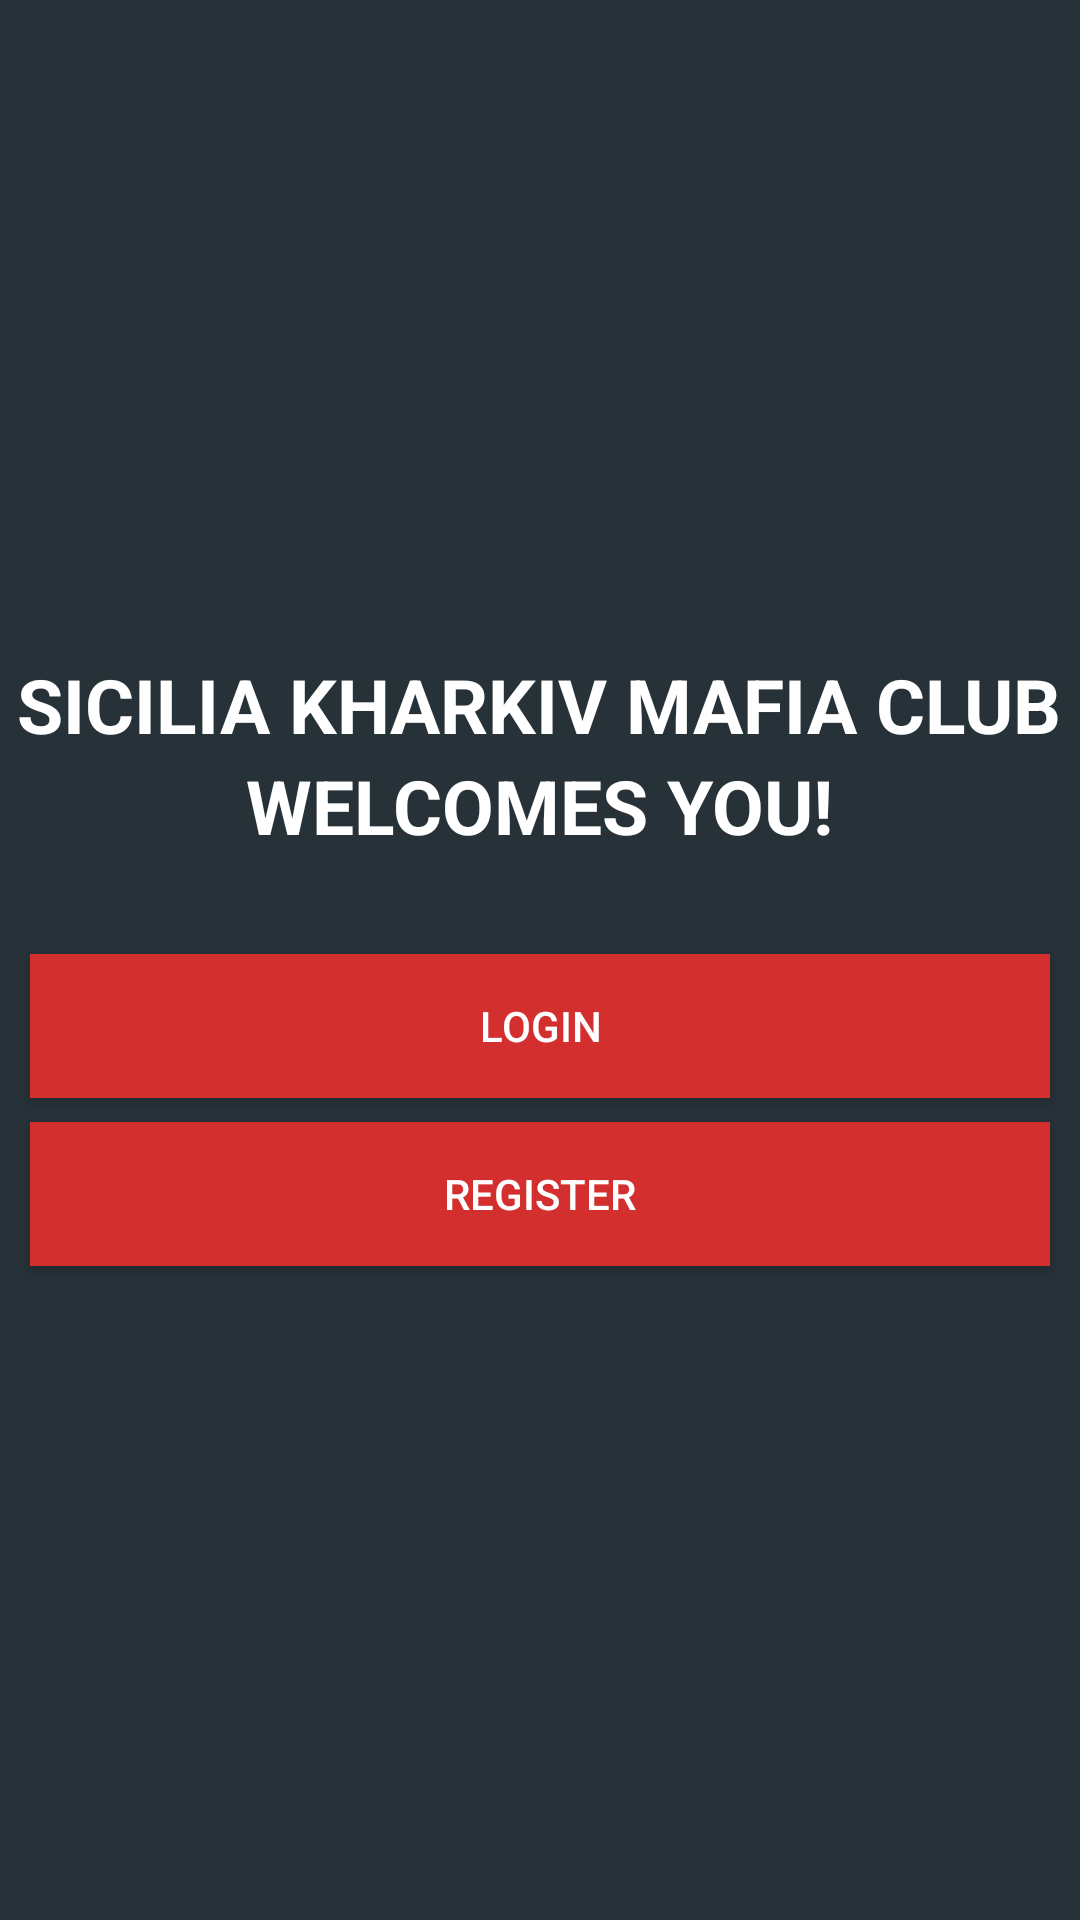

Write the Android layout XML for this screen, with the resource values it uses.
<!-- AndroidManifest.xml: application theme AppTheme -->
<!-- res/layout/activity_start.xml -->
<?xml version="1.0" encoding="utf-8"?>
<RelativeLayout xmlns:android="http://schemas.android.com/apk/res/android"
    xmlns:app="http://schemas.android.com/apk/res-auto"
    xmlns:tools="http://schemas.android.com/tools"
    android:layout_width="match_parent"
    android:layout_height="match_parent"
    android:gravity="center"
    android:background="@color/colorPrimaryDark"
    tools:context=".StartActivity">

    <TextView
        android:id="@+id/tv_skmc"
        android:layout_width="wrap_content"
        android:layout_height="wrap_content"
        android:text="@string/sicilia_kharkiv_mafia_club"
        android:textSize="25sp"
        android:textColor="@android:color/white"
        android:layout_centerHorizontal="true"
        android:textStyle="bold"/>

    <TextView
        android:layout_width="wrap_content"
        android:layout_height="wrap_content"
        android:text="@string/welcomes_you"
        android:textSize="25sp"
        android:layout_below="@id/tv_skmc"
        android:layout_centerHorizontal="true"
        android:textColor="@android:color/white"
        android:textStyle="bold"/>
    <Button
        android:layout_width="match_parent"
        android:layout_height="wrap_content"
        android:layout_marginTop="100dp"
        android:id="@+id/activitystart__login"
        android:text="@string/login"
        android:layout_marginStart="10dp"
        android:layout_marginEnd="10dp"
        android:background="@color/DarkRed"
        android:textColor="@android:color/white"/>

    <Button
        android:layout_width="match_parent"
        android:layout_height="wrap_content"
        android:layout_below="@id/activitystart__login"
        android:layout_marginTop="8dp"
        android:id="@+id/register"
        android:text="@string/register"
        android:layout_marginStart="10dp"
        android:layout_marginEnd="10dp"
        android:background="@color/DarkRed"
        android:textColor="@android:color/white"/>

</RelativeLayout>
<!-- resources referenced by this layout -->
<resources>
  <color name="DarkRed">#D32F2F</color>
  <color name="colorPrimaryDark">#263238</color>
  <string name="login">Login</string>
  <string name="register">Register</string>
  <string name="sicilia_kharkiv_mafia_club">SICILIA KHARKIV MAFIA CLUB</string>
  <string name="welcomes_you">WELCOMES YOU!</string>
  <style name="AppTheme" parent="Theme.AppCompat.Light.NoActionBar">
          
          <item name="colorPrimary">@color/colorPrimary</item>
          <item name="colorPrimaryDark">@color/colorPrimaryDark</item>
          <item name="colorAccent">@color/colorAccent</item>
      </style>
  <color name="colorPrimary">#37474F</color>
  <color name="colorAccent">#283593</color>
</resources>
